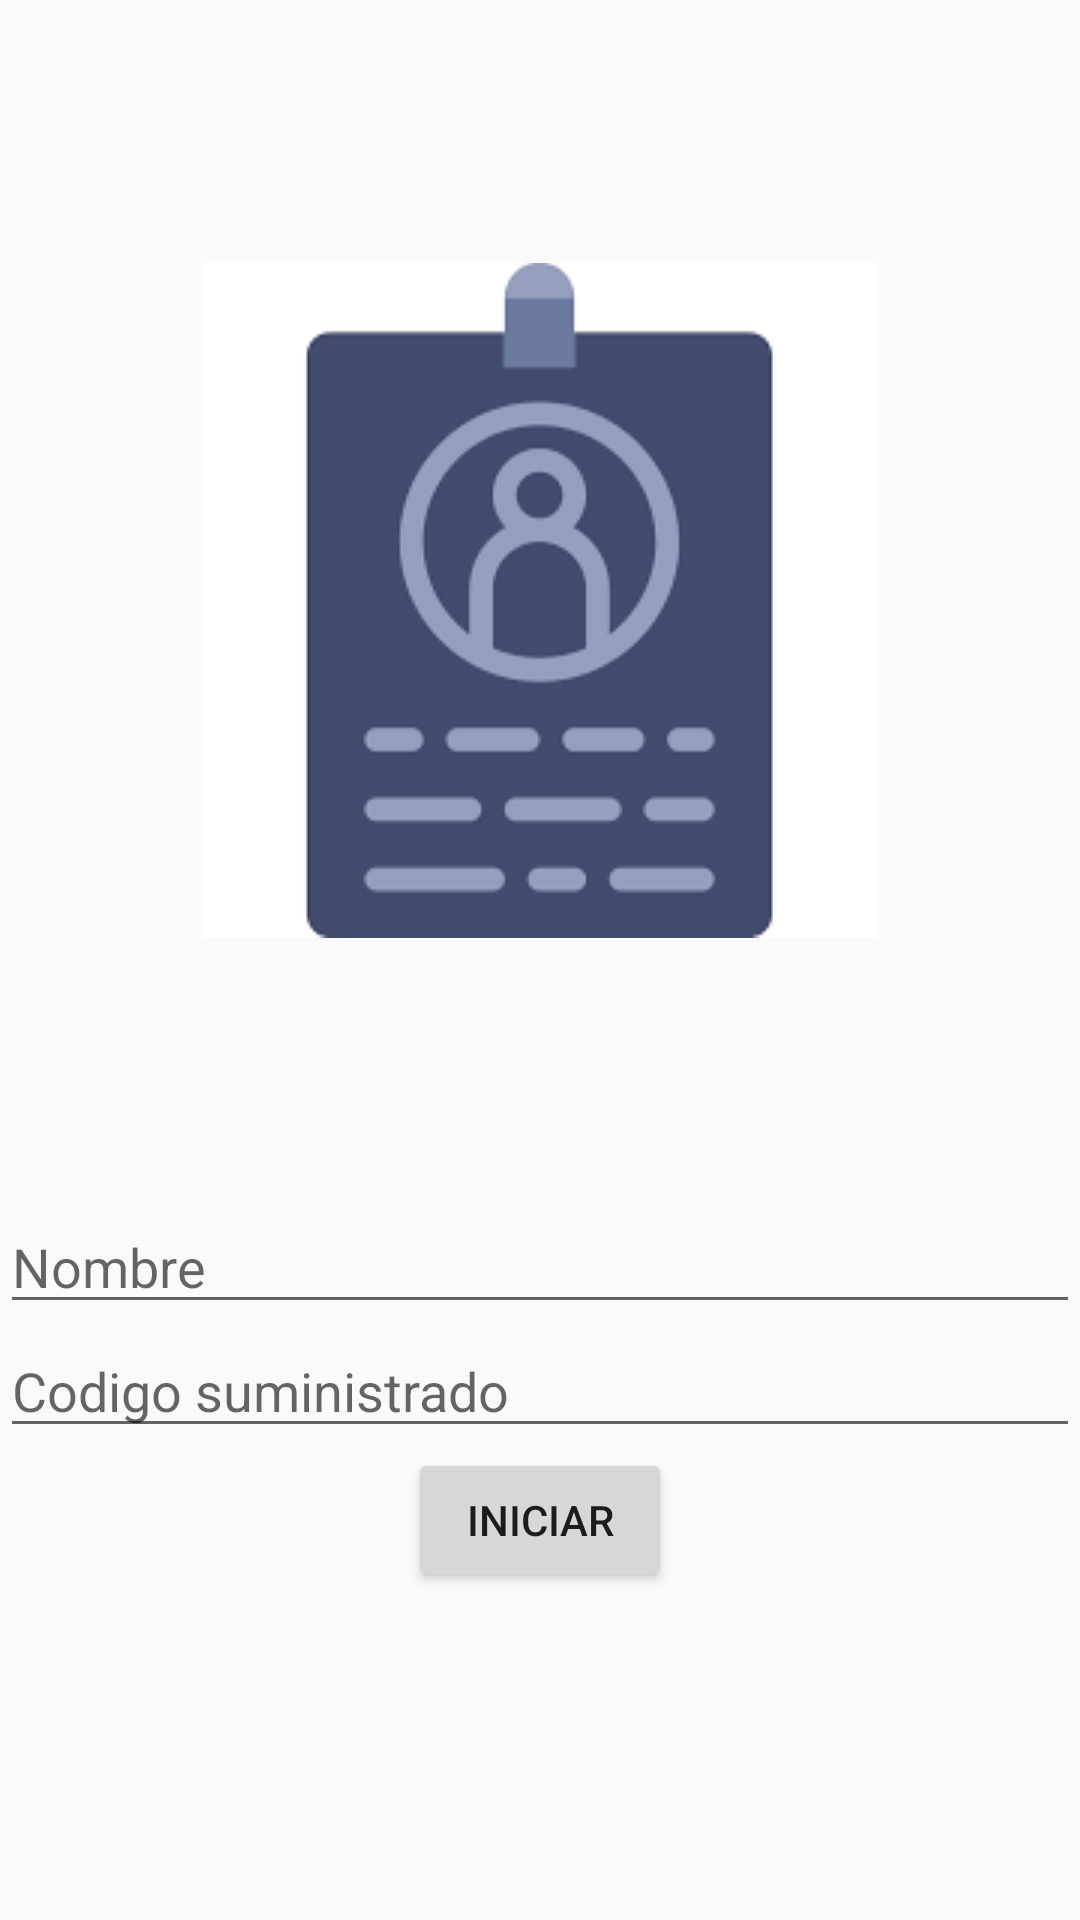

Android layout source for this screen:
<!-- AndroidManifest.xml: application theme AppTheme -->
<!-- res/layout/activity_user.xml -->
<?xml version="1.0" encoding="utf-8"?>
<LinearLayout xmlns:android="http://schemas.android.com/apk/res/android"
    xmlns:app="http://schemas.android.com/apk/res-auto"
    xmlns:tools="http://schemas.android.com/tools"
    android:layout_width="match_parent"
    android:layout_height="match_parent"
    android:orientation="vertical"
    tools:context=".userActivity">

    <ImageView android:layout_height="@dimen/portada"
        android:layout_width="wrap_content"
        android:layout_gravity="center_horizontal"
        android:src="@drawable/images"
        ></ImageView>

    <EditText
        android:id="@+id/txtUser"
        android:layout_width="match_parent"
        android:layout_height="wrap_content"
        android:hint="@string/nombre"
        android:inputType="text"
        />

    <EditText
        android:id="@+id/txtCodigo"
        android:layout_width="match_parent"
        android:layout_height="wrap_content"
        android:hint="@string/codigo"
        android:inputType="number"/>

    <Button
        android:id="@+id/btnLog"
        android:layout_width="wrap_content"
        android:layout_height="wrap_content"
        android:layout_gravity="center"
        android:text="@string/log"/>

</LinearLayout>
<!-- resources referenced by this layout -->
<resources>
  <dimen name="portada">300dp</dimen>
  <!-- drawable images: png bitmap (drawable, 3292 bytes) -->
  <string name="codigo">Codigo suministrado</string>
  <string name="log">Iniciar</string>
  <string name="nombre">Nombre</string>
  <style name="AppTheme" parent="Theme.AppCompat.Light.NoActionBar">
          <item name="colorPrimary">@color/colorPrimary</item>
          <item name="colorPrimaryDark">@color/colorPrimaryDark</item>
          <item name="colorAccent">@color/colorAccent</item>
  
          
          
          
  
      </style>
  <color name="colorPrimary">#3F51B5</color>
  <color name="colorPrimaryDark">#303F9F</color>
  <color name="colorAccent">#635f61</color>
</resources>
